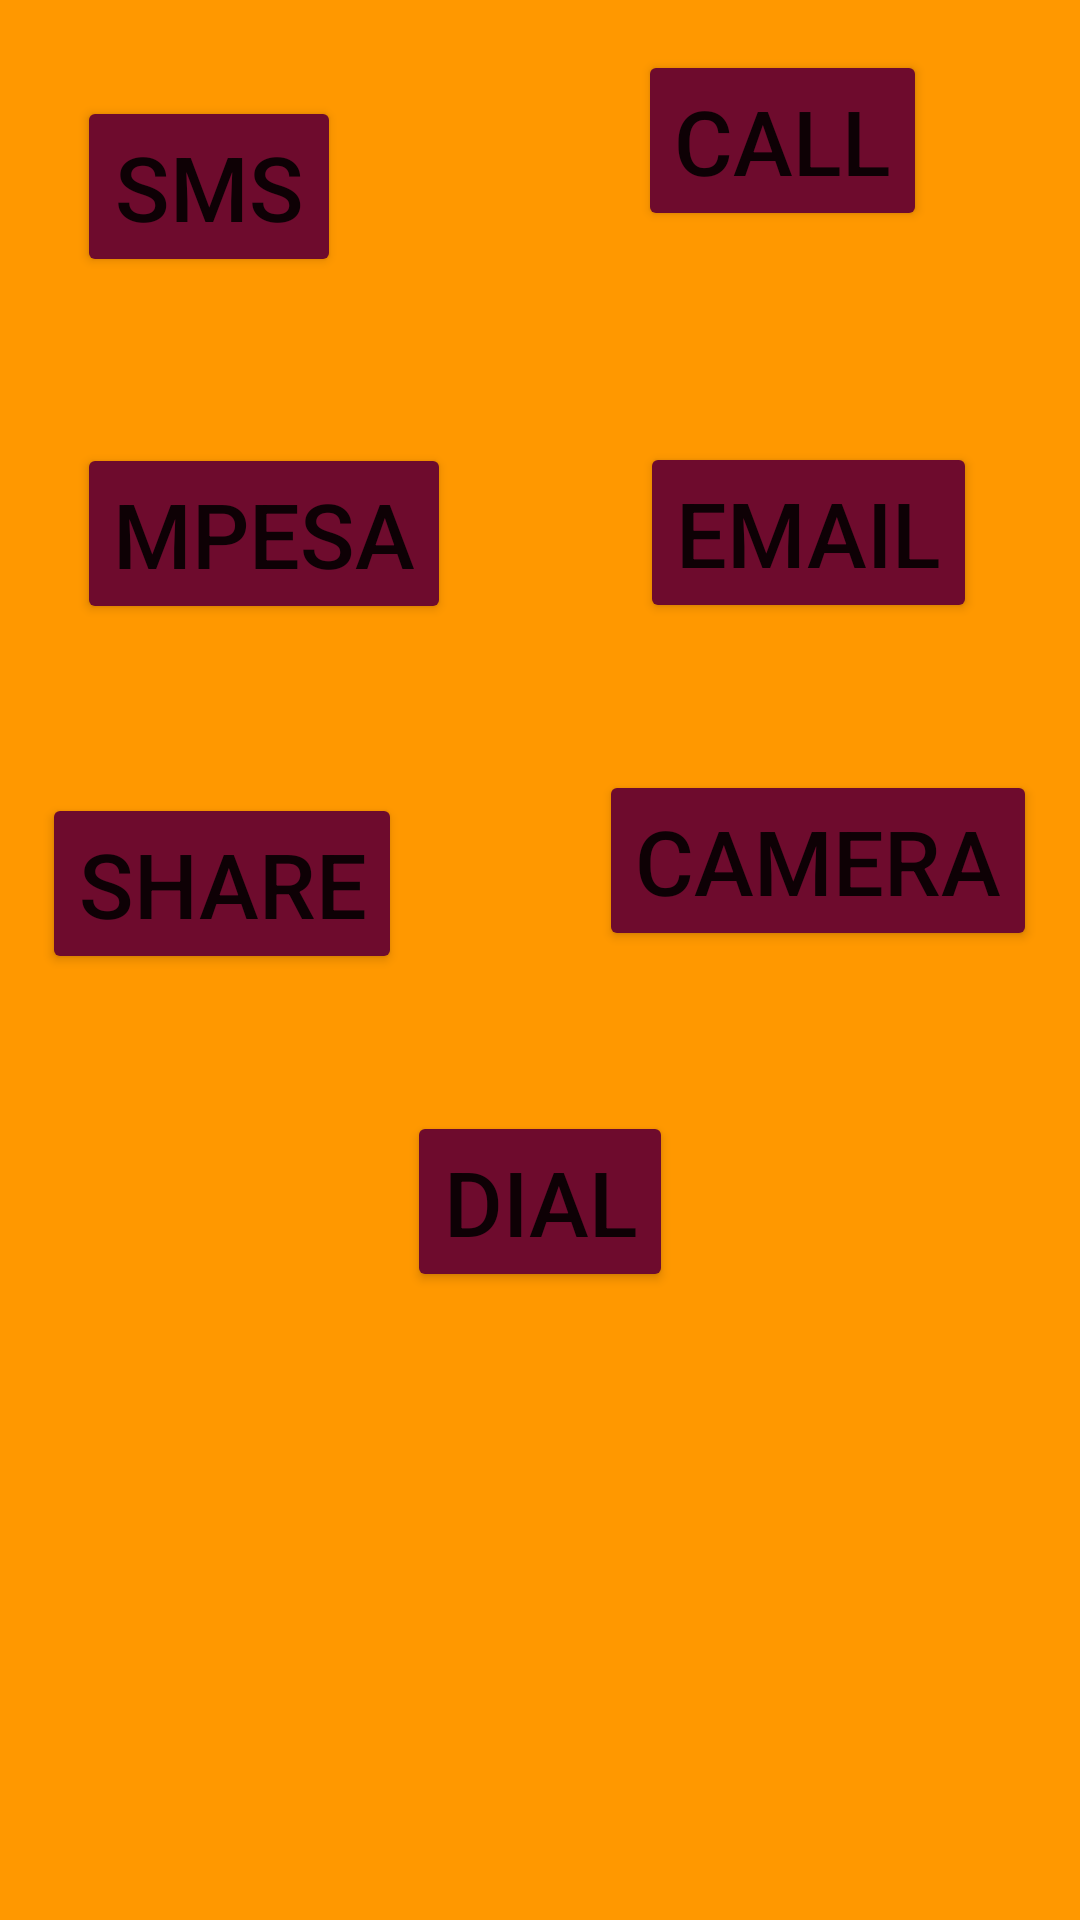

The Android layout XML behind this screen, and the referenced resources:
<!-- AndroidManifest.xml: application theme Theme.CalcWebIntent -->
<!-- res/layout/activity_intent.xml -->
<?xml version="1.0" encoding="utf-8"?>
<androidx.constraintlayout.widget.ConstraintLayout xmlns:android="http://schemas.android.com/apk/res/android"
    xmlns:app="http://schemas.android.com/apk/res-auto"
    xmlns:tools="http://schemas.android.com/tools"
    android:layout_width="match_parent"
    android:layout_height="match_parent"
    android:background="#FF9800"
    tools:context=".IntentActivity">

    <Button
        android:id="@+id/Btn_sms"
        android:layout_width="wrap_content"
        android:layout_height="wrap_content"
        android:text="SMS"
        android:textSize="30sp"
        android:backgroundTint="#6E0B2D"
        app:layout_constraintBottom_toBottomOf="parent"
        app:layout_constraintEnd_toEndOf="parent"
        app:layout_constraintHorizontal_bias="0.094"
        app:layout_constraintStart_toStartOf="parent"
        app:layout_constraintTop_toTopOf="parent"
        app:layout_constraintVertical_bias="0.055" />

    <Button
        android:id="@+id/Btn_call"
        android:layout_width="wrap_content"
        android:layout_height="wrap_content"
        android:text="CALL"
        android:textSize="30sp"
        android:backgroundTint="#6E0B2D"
        app:layout_constraintBottom_toBottomOf="parent"
        app:layout_constraintEnd_toEndOf="parent"
        app:layout_constraintHorizontal_bias="0.807"
        app:layout_constraintStart_toStartOf="parent"
        app:layout_constraintTop_toTopOf="parent"
        app:layout_constraintVertical_bias="0.029" />

    <Button
        android:id="@+id/Btn_mpesa"
        android:layout_width="wrap_content"
        android:layout_height="wrap_content"
        android:text="MPESA"
        android:textSize="30sp"
        android:backgroundTint="#6E0B2D"
        app:layout_constraintBottom_toBottomOf="parent"
        app:layout_constraintEnd_toEndOf="parent"
        app:layout_constraintHorizontal_bias="0.109"
        app:layout_constraintStart_toStartOf="parent"
        app:layout_constraintTop_toTopOf="parent"
        app:layout_constraintVertical_bias="0.255" />

    <Button
        android:id="@+id/Btn_email"
        android:layout_width="wrap_content"
        android:layout_height="wrap_content"
        android:text="EMAIL"
        android:textSize="30sp"
        android:backgroundTint="#6E0B2D"
        app:layout_constraintBottom_toBottomOf="parent"
        app:layout_constraintEnd_toEndOf="parent"
        app:layout_constraintHorizontal_bias="0.862"
        app:layout_constraintStart_toStartOf="parent"
        app:layout_constraintTop_toTopOf="parent"
        app:layout_constraintVertical_bias="0.254" />

    <Button
        android:id="@+id/Btn_share"
        android:layout_width="wrap_content"
        android:layout_height="wrap_content"
        android:text="SHARE"
        android:textSize="30sp"
        android:backgroundTint="#6E0B2D"
        app:layout_constraintBottom_toBottomOf="parent"
        app:layout_constraintEnd_toEndOf="parent"
        app:layout_constraintHorizontal_bias="0.059"
        app:layout_constraintStart_toStartOf="parent"
        app:layout_constraintTop_toTopOf="parent"
        app:layout_constraintVertical_bias="0.456" />

    <Button
        android:id="@+id/Btn_camera"
        android:layout_width="wrap_content"
        android:layout_height="wrap_content"
        android:text="CAMERA"
        android:textSize="30sp"
        android:backgroundTint="#6E0B2D"
        app:layout_constraintBottom_toBottomOf="parent"
        app:layout_constraintEnd_toEndOf="parent"
        app:layout_constraintHorizontal_bias="0.933"
        app:layout_constraintStart_toStartOf="parent"
        app:layout_constraintTop_toTopOf="parent"
        app:layout_constraintVertical_bias="0.443" />

    <Button
        android:id="@+id/Btn_dial"
        android:layout_width="wrap_content"
        android:layout_height="wrap_content"
        android:text="DIAL"
        android:textSize="30sp"
        android:backgroundTint="#6E0B2D"
        app:layout_constraintBottom_toBottomOf="parent"
        app:layout_constraintEnd_toEndOf="parent"
        app:layout_constraintStart_toStartOf="parent"
        app:layout_constraintTop_toTopOf="parent"
        app:layout_constraintVertical_bias="0.639" />

</androidx.constraintlayout.widget.ConstraintLayout>
<!-- resources referenced by this layout -->
<resources>
  <style name="Theme.CalcWebIntent" parent="Theme.MaterialComponents.DayNight.DarkActionBar">
          
          <item name="colorPrimary">@color/purple_500</item>
          <item name="colorPrimaryVariant">@color/purple_700</item>
          <item name="colorOnPrimary">@color/white</item>
          
          <item name="colorSecondary">@color/teal_200</item>
          <item name="colorSecondaryVariant">@color/teal_700</item>
          <item name="colorOnSecondary">@color/black</item>
          
          <item name="android:statusBarColor" tools:targetApi="21">?attr/colorPrimaryVariant</item>
          
      </style>
  <!-- not gathered from this repository: default colours our renderer supplied (Android Studio template values) -->
  <color name="purple_500">#FF6200EE</color>
  <color name="purple_700">#FF3700B3</color>
  <color name="teal_200">#FF03DAC5</color>
  <color name="teal_700">#FF018786</color>
  <color name="black">#FF000000</color>
  <color name="white">#FFFFFFFF</color>
</resources>
